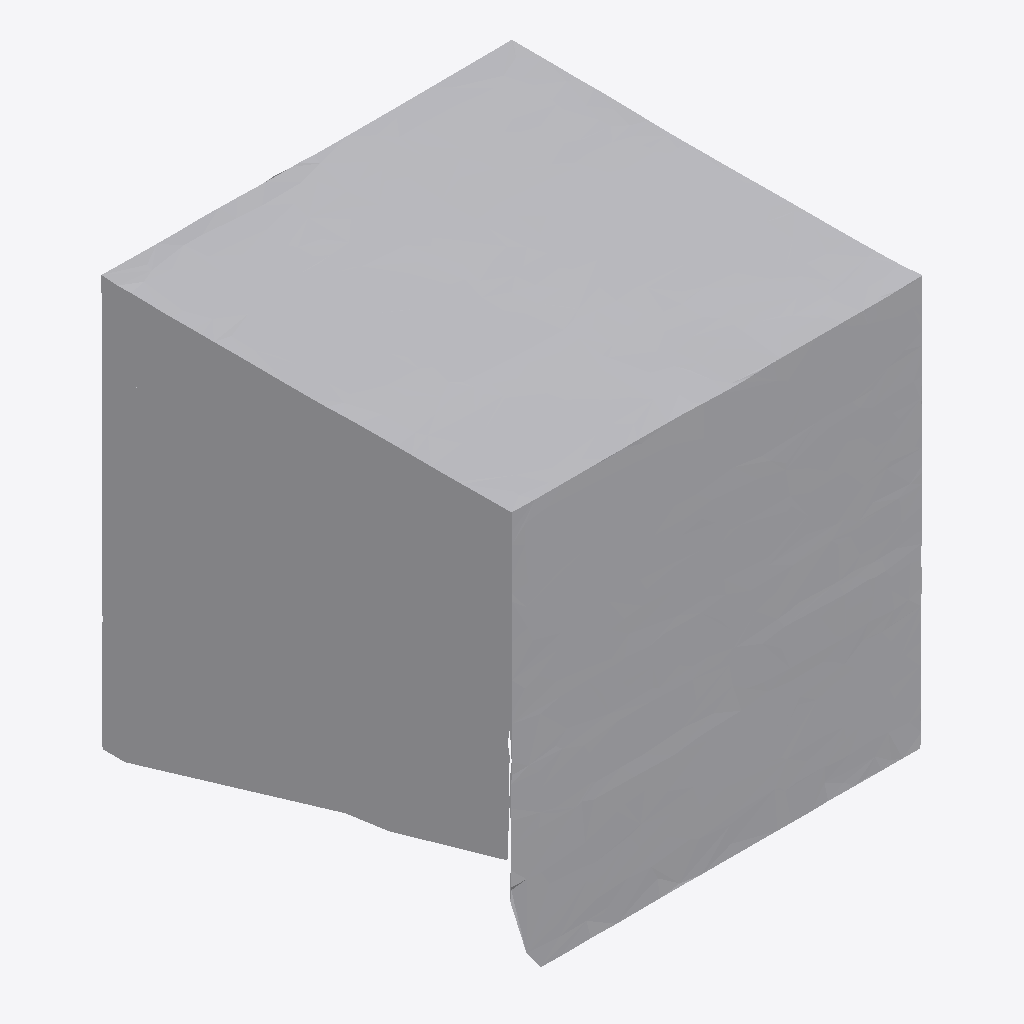
Isometric view of an IFC building model (IFC-SPF (STEP), schema IFC4, length unit metre), seen from the south-west, elements coloured by IFC class: 1 other element (light grey).
Extent 1.0 m × 1.0 m × 1.0 m (x, y, z). Storeys (1): Ground Floor at 0.00 m. Elements (1): 1 IfcFurniture.

HEADER;
FILE_DESCRIPTION(('ViewDefinition [CoordinationView]'),'2;1');
FILE_NAME('','2026-07-12T07:34:39',(''),(''),'IfcOpenShell 0.8.0','IfcOpenShell 0.8.0','');
FILE_SCHEMA(('IFC4'));
ENDSEC;
DATA;
#17=IFCPROJECT('1Pb3GMUBr4g8xsAaffOjcF',#5,'Office Project',$,$,$,$,(#15),#10);
#20=IFCSITE('26t8DIVGn3F9bE8iM_m$2G',#5,'Site',$,$,#19,$,$,.ELEMENT.,$,$,$,$,$);
#22=IFCBUILDING('3rci9Iav1ECO06Lliip4G1',#5,'Building',$,$,#21,$,$,.ELEMENT.,$,$,$);
#24=IFCBUILDINGSTOREY('0h_DNkL6106B4accAo10hn',#5,'Ground Floor',$,$,#23,$,$,.ELEMENT.,0.0);
#35=IFCFURNITURE('1yZ01bDtX42BaCPjdRaPpT',#5,'list02_planter',$,$,#34,#31,$,$);
ENDSEC;
